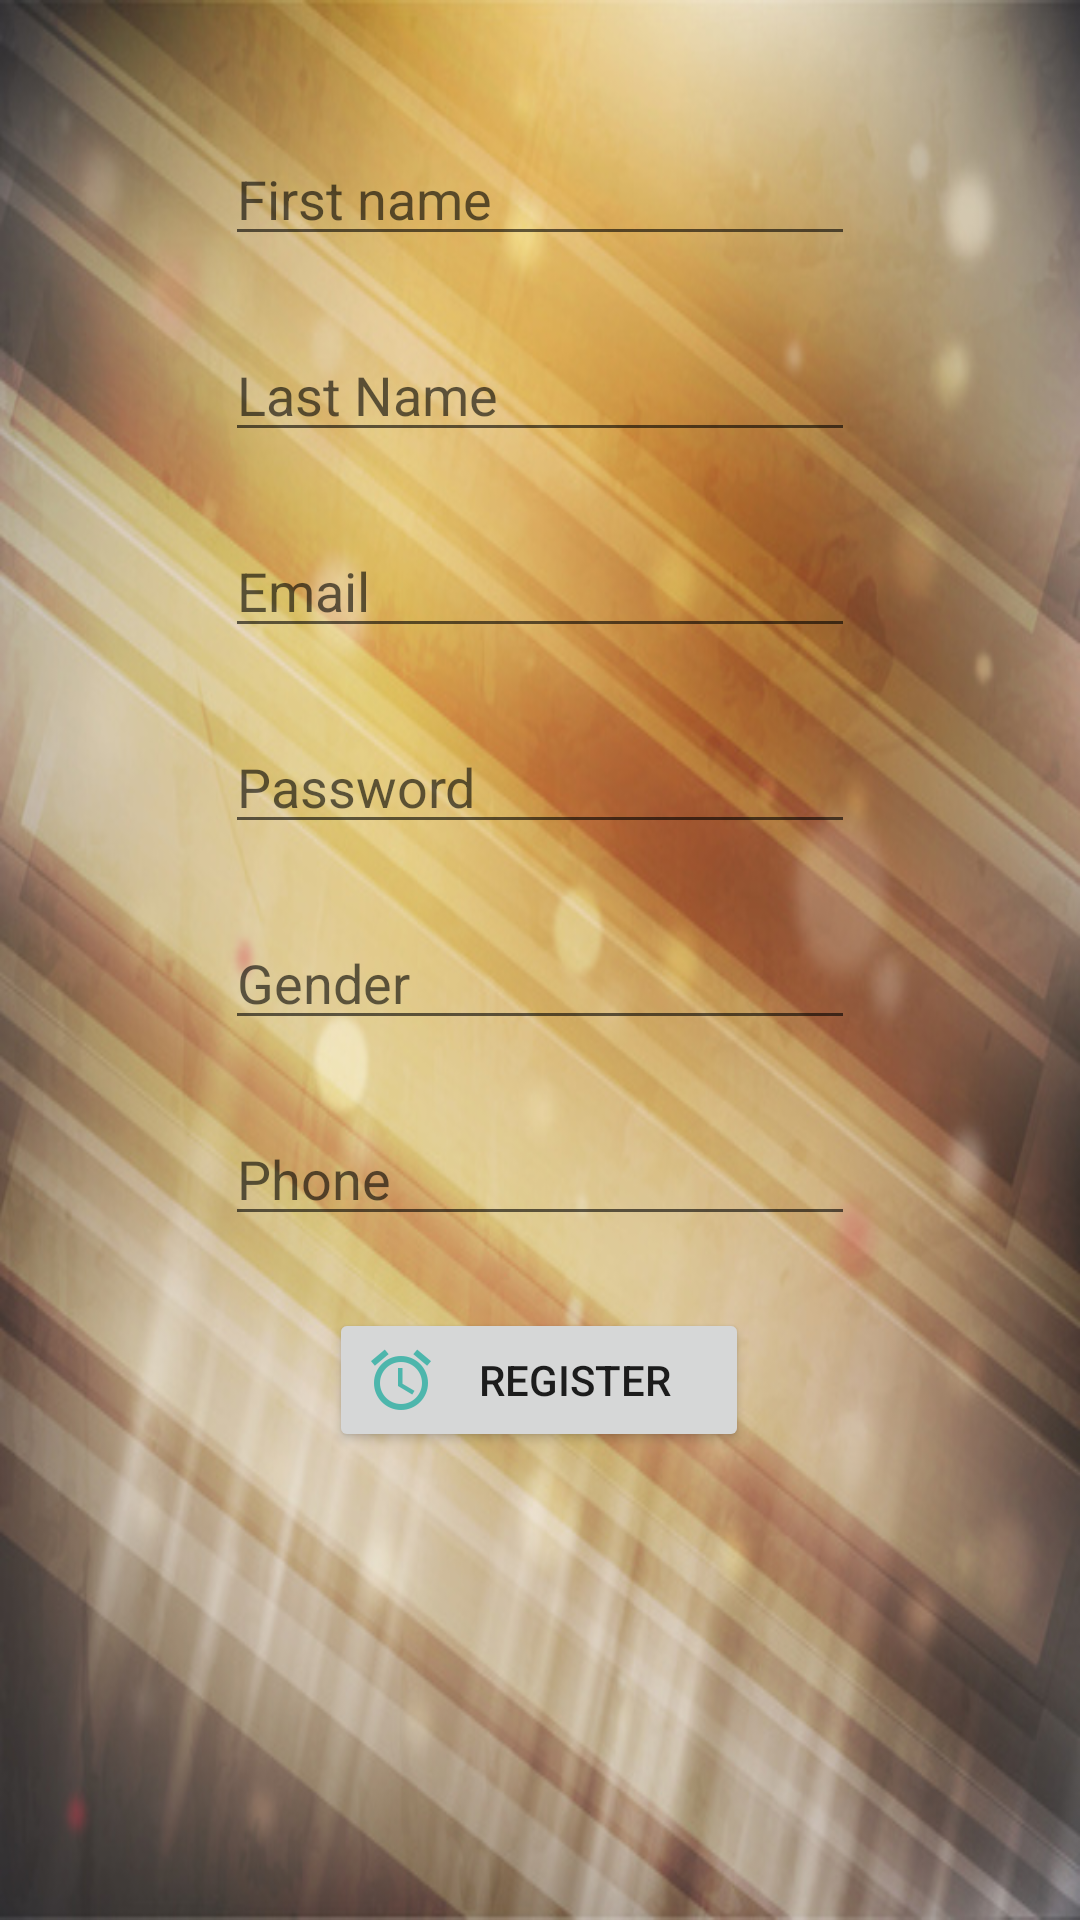

Android layout source for this screen:
<!-- AndroidManifest.xml: application theme AppTheme -->
<!-- res/layout/layout.xml -->
<?xml version="1.0" encoding="utf-8"?>
<android.support.constraint.ConstraintLayout xmlns:android="http://schemas.android.com/apk/res/android"
    xmlns:app="http://schemas.android.com/apk/res-auto"
    android:layout_width="match_parent"
    android:layout_height="match_parent"
    android:background="@drawable/timg">

    <EditText
        android:id="@+id/useremail"
        android:layout_width="wrap_content"
        android:layout_height="wrap_content"
        android:layout_alignParentStart="true"
        android:layout_alignParentLeft="true"
        android:layout_alignParentTop="true"
        android:layout_alignParentEnd="true"
        android:layout_alignParentRight="true"
        android:layout_alignParentBottom="true"
        android:layout_marginStart="8dp"
        android:layout_marginTop="24dp"
        android:layout_marginEnd="8dp"
        android:ems="10"
        android:hint="Email"
        android:inputType="textPersonName"
        app:layout_constraintEnd_toEndOf="parent"
        app:layout_constraintStart_toStartOf="parent"
        app:layout_constraintTop_toBottomOf="@+id/userlname" />

    <EditText
        android:id="@+id/userpassword"
        android:layout_width="wrap_content"
        android:layout_height="wrap_content"
        android:layout_alignParentStart="true"
        android:layout_alignParentLeft="true"
        android:layout_alignParentTop="true"
        android:layout_alignParentEnd="true"
        android:layout_alignParentRight="true"
        android:layout_alignParentBottom="true"
        android:layout_marginStart="8dp"
        android:layout_marginTop="24dp"
        android:layout_marginEnd="8dp"
        android:ems="10"
        android:hint="Password"
        android:inputType="textPersonName"
        app:layout_constraintEnd_toEndOf="parent"
        app:layout_constraintStart_toStartOf="parent"
        app:layout_constraintTop_toBottomOf="@+id/useremail" />

    <EditText
        android:id="@+id/userfname"
        android:layout_width="wrap_content"
        android:layout_height="wrap_content"
        android:layout_alignParentStart="true"
        android:layout_alignParentLeft="true"
        android:layout_alignParentTop="true"
        android:layout_alignParentEnd="true"
        android:layout_alignParentRight="true"
        android:layout_alignParentBottom="true"
        android:layout_marginStart="8dp"
        android:layout_marginTop="44dp"
        android:layout_marginEnd="8dp"
        android:ems="10"
        android:hint="First name"
        android:inputType="textPersonName"
        app:layout_constraintEnd_toEndOf="parent"
        app:layout_constraintStart_toStartOf="parent"
        app:layout_constraintTop_toTopOf="parent" />

    <EditText
        android:id="@+id/userlname"
        android:layout_width="wrap_content"
        android:layout_height="wrap_content"
        android:layout_alignParentStart="true"
        android:layout_alignParentLeft="true"
        android:layout_alignParentTop="true"
        android:layout_alignParentEnd="true"
        android:layout_alignParentRight="true"
        android:layout_alignParentBottom="true"
        android:layout_marginStart="8dp"
        android:layout_marginTop="24dp"
        android:layout_marginEnd="8dp"
        android:ems="10"
        android:hint="Last Name"
        android:inputType="textPersonName"
        app:layout_constraintEnd_toEndOf="parent"
        app:layout_constraintStart_toStartOf="parent"
        app:layout_constraintTop_toBottomOf="@+id/userfname" />

    <EditText
        android:id="@+id/userphone"
        android:layout_width="wrap_content"
        android:layout_height="wrap_content"
        android:layout_alignParentStart="true"
        android:layout_alignParentLeft="true"
        android:layout_alignParentTop="true"
        android:layout_alignParentEnd="true"
        android:layout_alignParentRight="true"
        android:layout_alignParentBottom="true"
        android:layout_marginStart="8dp"
        android:layout_marginTop="24dp"
        android:layout_marginEnd="8dp"
        android:ems="10"
        android:hint="Phone"
        android:inputType="textPersonName"
        app:layout_constraintEnd_toEndOf="parent"
        app:layout_constraintStart_toStartOf="parent"
        app:layout_constraintTop_toBottomOf="@+id/usergender" />


    <EditText
        android:id="@+id/usergender"
        android:layout_width="wrap_content"
        android:layout_height="wrap_content"
        android:layout_alignParentStart="true"
        android:layout_alignParentLeft="true"
        android:layout_alignParentTop="true"
        android:layout_alignParentEnd="true"
        android:layout_alignParentRight="true"
        android:layout_alignParentBottom="true"
        android:layout_marginStart="8dp"
        android:layout_marginTop="24dp"
        android:layout_marginEnd="8dp"
        android:ems="10"
        android:hint="Gender"
        android:inputType="textPersonName"
        app:layout_constraintEnd_toEndOf="parent"
        app:layout_constraintStart_toStartOf="parent"
        app:layout_constraintTop_toBottomOf="@+id/userpassword" />

    <Button
        android:id="@+id/register"
        android:layout_width="140dp"
        android:layout_height="wrap_content"
        android:layout_marginStart="8dp"
        android:layout_marginTop="24dp"
        android:layout_marginEnd="8dp"
        android:drawableLeft="@drawable/ic_alarm"
        android:text="Register"
        app:layout_constraintEnd_toEndOf="parent"
        app:layout_constraintHorizontal_bias="0.498"
        app:layout_constraintStart_toStartOf="parent"
        app:layout_constraintTop_toBottomOf="@+id/userphone" />
</android.support.constraint.ConstraintLayout>
<!-- resources referenced by this layout -->
<resources>
  <!-- drawable ic_alarm: png bitmap (drawable-xhdpi, 1001 bytes) -->
  <!-- drawable timg: jpg bitmap (drawable, 137606 bytes) -->
  <style name="AppTheme" parent="Base.Theme.AppCompat.Light.DarkActionBar">
          
          <item name="colorPrimary">@color/gray</item>
          <item name="colorPrimaryDark">@color/colorPrimaryDark</item>
          <item name="colorAccent">@color/colorAccent</item>
      </style>
  <color name="gray">#492816</color>
  <color name="colorPrimaryDark">#D6AFFEF4</color>
  <color name="colorAccent">#D81B60</color>
</resources>
